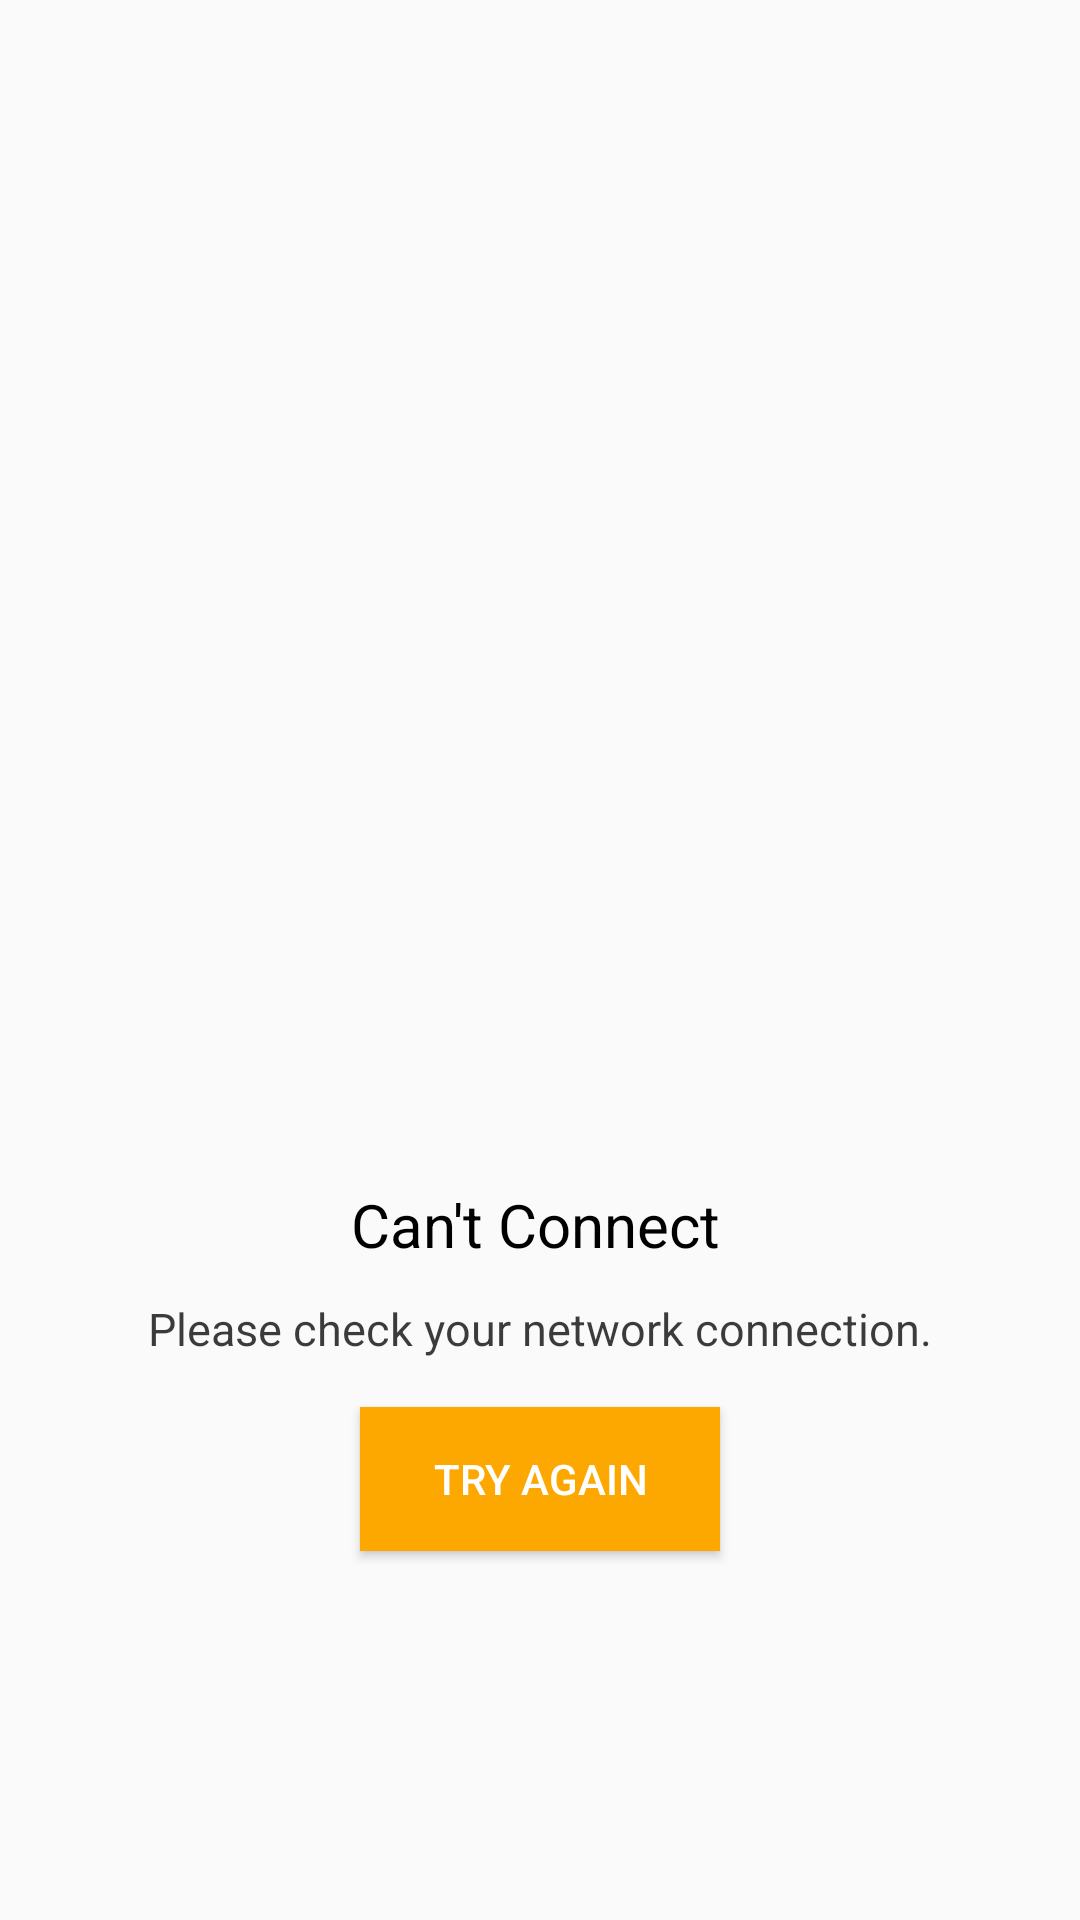

Here is an Android app screen rendered from its layout file. Give the layout XML and the strings, colors and styles it references.
<!-- AndroidManifest.xml: activity theme Applauncher -->
<!-- res/layout/activity_no_internet.xml -->
<?xml version="1.0" encoding="utf-8"?>
<RelativeLayout xmlns:android="http://schemas.android.com/apk/res/android"
    xmlns:app="http://schemas.android.com/apk/res-auto"
    xmlns:tools="http://schemas.android.com/tools"
    android:layout_width="match_parent"
    android:layout_height="match_parent"
    tools:context="com.careyoutbaby.swetarabi.babycare.NoInternetActivity">

    <Button
        android:id="@+id/tryagain"
        android:layout_width="120dp"
        android:elevation="1dp"
        android:layout_height="wrap_content"
        android:layout_marginBottom="123dp"
        android:textColor="@color/white"
        android:background="@color/appColor"
        android:text="Try Again"
        android:layout_alignParentBottom="true"
        android:layout_centerHorizontal="true" />

    <ImageView
        android:id="@+id/imageView12"
        android:layout_width="96dp"
        android:layout_height="96dp"
        app:srcCompat="@drawable/ic_signal_wifi_off_black_24dp"
        android:layout_marginBottom="56dp"
        android:layout_above="@+id/textView15"
        android:layout_centerHorizontal="true" />

    <TextView
        android:id="@+id/textView14"
        android:layout_width="wrap_content"
        android:layout_height="wrap_content"
        android:textSize="20dp"
        android:textColor="@color/black"
        android:textAllCaps="false"
        android:text="Can't Connect"
        android:layout_marginBottom="11dp"
        android:layout_above="@+id/textView15"
        android:layout_alignEnd="@+id/tryagain" />
    <TextView
        android:id="@+id/textView15"
        android:layout_width="wrap_content"
        android:layout_height="wrap_content"
        android:textSize="15dp"
        android:textColor="@color/black_t"
        android:textAllCaps="false"
        android:text="Please check your network connection."
        android:layout_marginBottom="16dp"
        android:layout_above="@+id/tryagain"
        android:layout_centerHorizontal="true" />
</RelativeLayout>
<!-- resources referenced by this layout -->
<resources>
  <color name="appColor">#fca800</color>
  <color name="black">#000000</color>
  <color name="black_t">#c3000000</color>
  <color name="white">#ffffff</color>
  <!-- drawable ic_signal_wifi_off_black_24dp (drawable) -->
  <vector xmlns:android="http://schemas.android.com/apk/res/android"
          android:width="24dp"
          android:height="24dp"
          android:viewportWidth="24.0"
          android:viewportHeight="24.0">
      <path
          android:fillColor="#FCA800"
          android:pathData="M23.64,7c-0.45,-0.34 -4.93,-4 -11.64,-4 -1.5,0 -2.89,0.19 -4.15,0.48L18.18,13.8 23.64,7zM17.04,15.22L3.27,1.44 2,2.72l2.05,2.06C1.91,5.76 0.59,6.82 0.36,7l11.63,14.49 0.01,0.01 0.01,-0.01 3.9,-4.86 3.32,3.32 1.27,-1.27 -3.46,-3.46z"/>
  </vector>
  <style name="Applauncher" parent="Theme.AppCompat.Light.NoActionBar">
          
          <item name="colorPrimary">@color/appColor</item>
          <item name="colorPrimaryDark">@color/appColor</item>
          <item name="colorAccent">@color/white</item>
      </style>
</resources>
